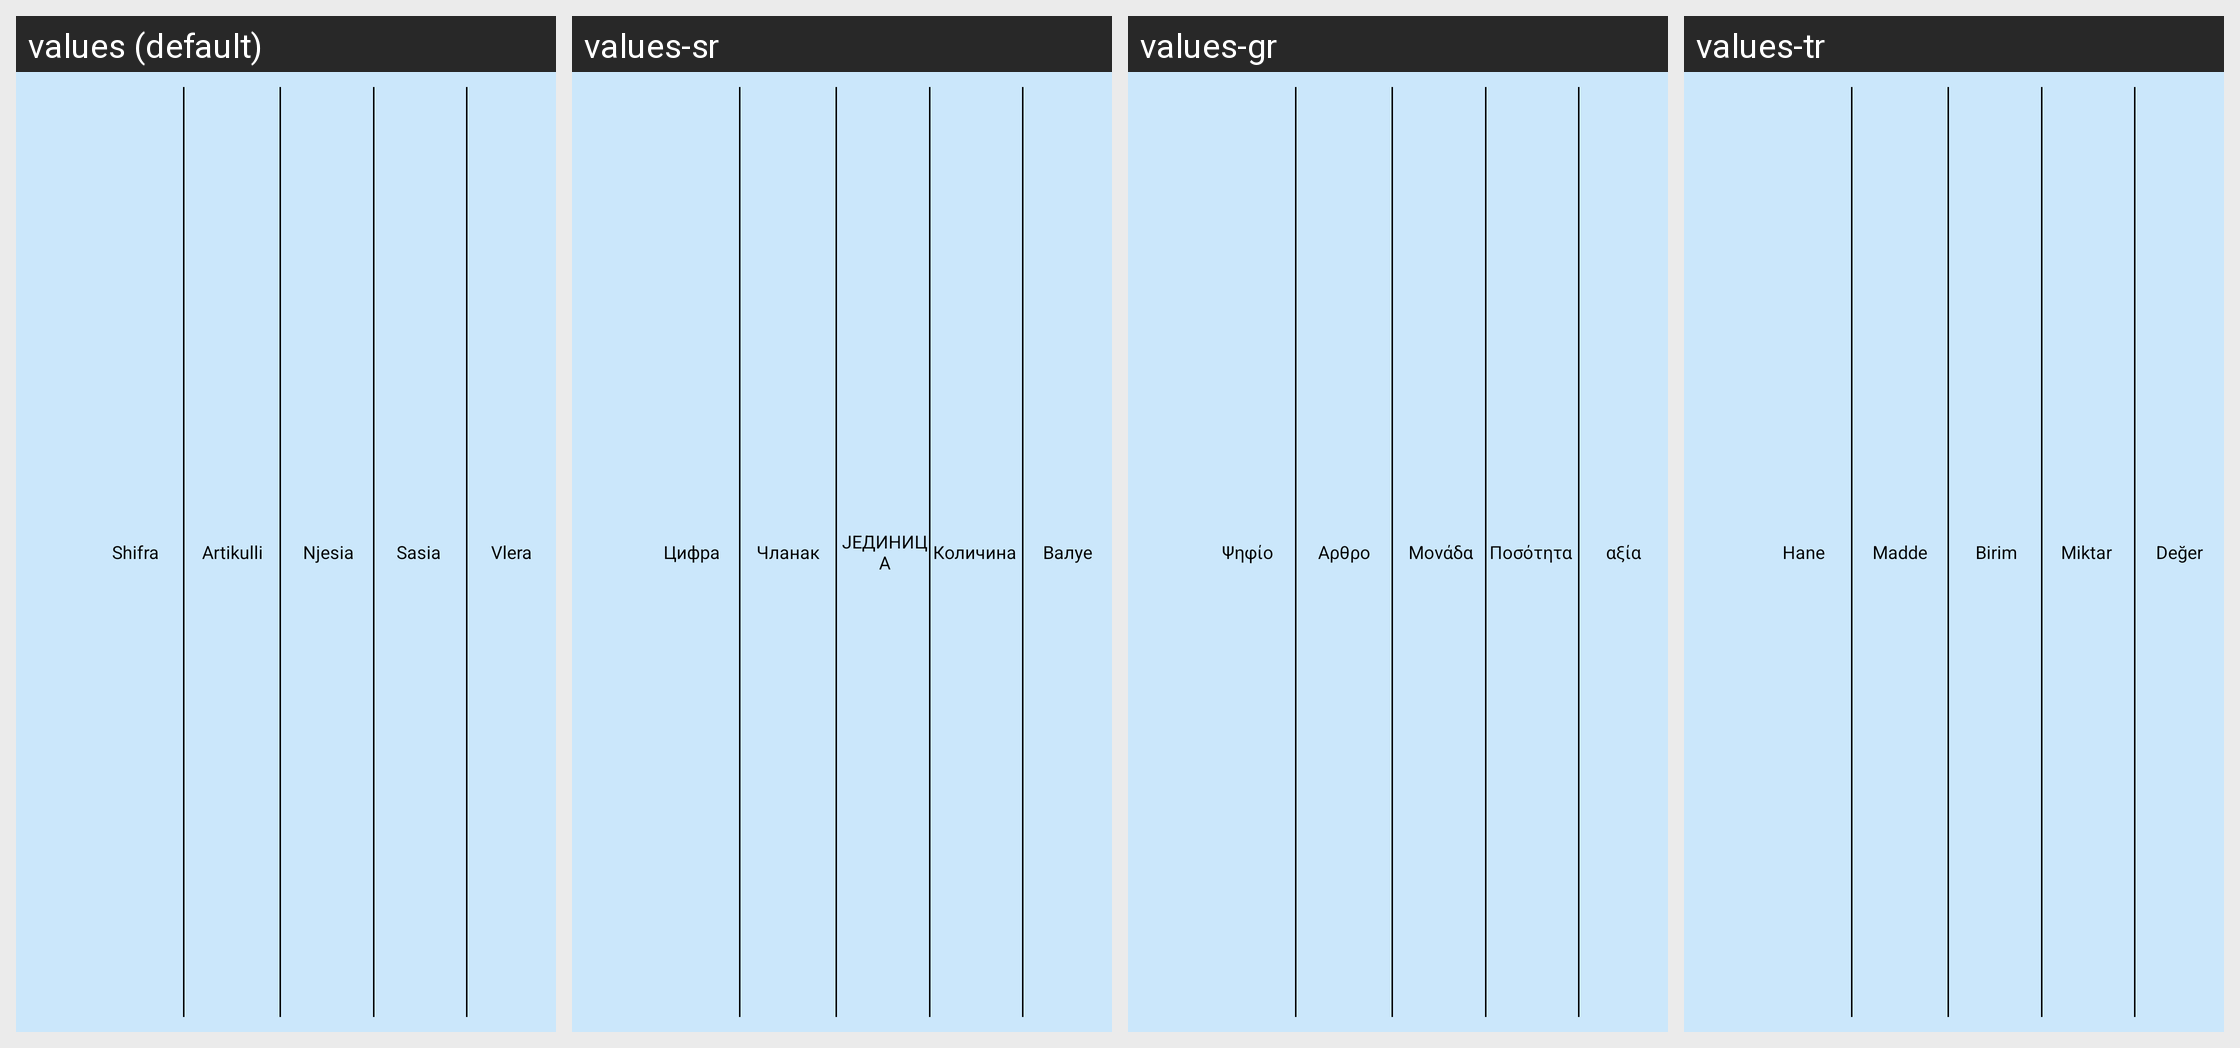

The same Android screen rendered under several of its app's locales, left to right. List the strings drawn on it with the default value and each locale's translation.
Android screen res/layout/child_stock_item.xml rendered under 4 locales, left to right: values (default), values-sr, values-gr, values-tr. Device: Nexus 5 (rendered at 1080×1920; each locale shown at half size, 540×960, under a caption strip naming it); theme AppTheme.
Other locales in the repository, not shown: values-en, values-shq.
Strings drawn on this screen, with the default value and each locale's value (text and hints the layout hard-codes, and strings that could not be matched under every locale, appear in the picture but are not listed):

shifra
  values: Shifra
  values-sr: Цифра
  values-gr: Ψηφίο
  values-tr: Hane

artikulli
  values: Artikulli
  values-sr: Чланак
  values-gr: Αρθρο
  values-tr: Madde

njesia
  values: Njesia
  values-sr: ЈЕДИНИЦА
  values-gr: Μονάδα
  values-tr: Birim

sasia
  values: Sasia
  values-sr: Количина
  values-gr: Ποσότητα
  values-tr: Miktar

vlera
  values: Vlera
  values-sr: Валуе
  values-gr: αξία
  values-tr: Değer
